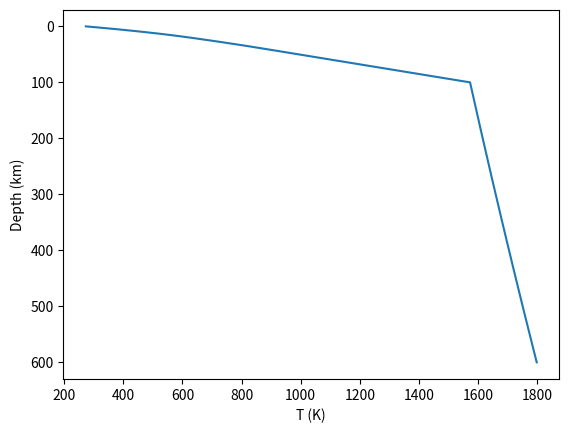

Source code (Python):
import numpy as np
import matplotlib.pyplot as plt
import csv

'''
CHANGES TO MAKE
- Make tests (test_rheology.py; every function X in rheology.py should have a test_X function that does asserts)
    - Test rigorously, including for edge cases
    - Check if floats/ints are interchangeable for functions
    - OPTIONAL: Write CREs (or equivalent-  prolly with helpful error messages)
- Make notebook
- Also add gdmate.rheology to the API file (it won't affect the main API file)
- (See code contribution guidelines)
    - Could also edit the markdown file for code contribution

OTHER NOTES
- Don't need to hide adiabatic/conductive geotherm fxns
    - In the future there may be fxns that need to be more private
- May want to talk about some design choices in fxn (ex: do we want those print statements, do we want to plot things)
- Would it make sense to let users choose a depth interval?
'''

def cond_geotherm(thicknesses=[20, 20, 60], depth=600,
             radiogenic_heat=[1.e-6, 2.5e-7, 0.], surface_t=273,
             heat_flow=0.05296, thermal_conductivity=2.5):
    """
    Calculate conductive continental geotherm values.

    This function is based on Chapman86 and Naliboff scripts. It is designed to
    be combined with an adiabatic geotherm (which can be made using 
    adiab_geotherm()). As such, temperatures for the
    asthenosphere are all set to the LAB (Lithosphere-Asthenosphere Boundary) 
    temperature). Calculations are based on a model of the lithosphere with
    discrete layers of set thicknesses with different radiogenic heat 
    production. Heat flow and thermal conductivity are assumed to be constant
    at all depths.
    This function returns the temperatures and heat flows at the boundaries 
    between layers, as well as an array of depths and the temperatures
    calculated for each of those depths. If the user would like, this function
    can also output a graph of the geotherm and save t

    Parameters:
        thicknesses: list of ints
            A list of ints representing the thicknesses of lithospheric units
            in units of kilometers (default: [20, 20, 60]). These ints should
            sum to the total thickness of the lithosphere. The first value is
            the thickness of the uppermost lithospheric unit and each
            subsequent value represents the thickness of the next highest
            layer.

        depth: int
            Maximum depth of model (km) (default: 600)

        radiogenic_heat: list of floats    
            A list of floats containing the radiogenic heat production (W/m^3)
            of each lithospheric unit. The list should have same length as 
            thicknesses. (default: [1.e-6, 2.5e-7, 0.])

        surface_t: int           
            Surface temperature (K) (default: 273)

        heat_flow: float
            Surface heat flow (W/m^3) (default: 0.05296)

        thermal_conductivity: float
            Thermal conductivity (W/m*K). This value is assumed to be the same
            for all lithospheric units (default: 2.5)
    
    Returns:
        boundary_temps: Numpy array of floats
            Numpy array containing conductive temperatures (K) at each layer 
            boundary. Values are ordered from least to greatest depth, with
            the first value being the surface temperature and the last value 
            being the temperature at the bottom of the deepest layer. This 
            array has a length one greater than the length of thicknesses.

        boundary_heat_flows: Numpy array of floats
            Numpy array containing heat flows (W/m^3) at each layer boundary.
            Values are ordered from least to greatest depth, with the first
            alue being the surface heat flow and the last value being the heat
            flow at the bottom of the deepest layer. This array has a length
            one greater than the length of thicknesses.

        z: Numpy array of ints
            Numpy array of depths in meters (not kilometers). Depths are spaced
            1000 m apart and start from 0 and end at the maximum depth given by
            the parameter depth.

        cond_temps: Numpy array of floats
            Numpy array of conductive temperatures (K) at each depth given in z.
            First temperature is the surface temperature, last temperature is 
            the temperature at the deepest depth. Temperatures in the bottom
            layer (asthenosphere) remain constant.
    """

    # Convert thicknesses to meters
    thick_m = np.array(thicknesses) * 1000


    #### Set up arrays of heat flows and temperatures ####

    # Each value represents heat flow/temperature at a boundary between layers
    # Units: W/m^3 for heat_flows, K for temps
    boundary_heat_flows = np.zeros(len(thick_m) + 1)
    boundary_temps = np.zeros(len(thick_m) + 1)

    # At index 0, store the heat flow and temperature at the surface
    boundary_heat_flows[0] = heat_flow
    boundary_temps[0] = surface_t

    # Iteratively calculate heat flow and temperature at each layer boundary
    for i in range(len(thicknesses)):
    
        # Determine heat flows at each layer boundary
        # Uses equation 6 in Chapman86
        boundary_heat_flows[i + 1] = \
            (boundary_heat_flows[i] - (radiogenic_heat[i] * thick_m[i]))
        
        # Determine temperatures at each layer boundary
        # Uses equation 5 in Chapman86
        boundary_temps[i + 1] = boundary_temps[i] + \
            (boundary_heat_flows[i] / thermal_conductivity) * thick_m[i] - \
            (radiogenic_heat[i] * thick_m[i] ** 2)/(2. * thermal_conductivity)
        

    #### Calculate geotherm ####

    # Making array of depths (in m)
    z = np.arange(0,depth+1,1)*1000

    # Making empty array of temperatures (in K)
    cond_temps = np.zeros(depth+1)
    
    #TODO: Figure out if this part is supposed to be hardcoded to only work with thicknesses of length 3
    # ANSWER: Yes, it can work for any number of thicknesses - but may have to change other code
    #   ex: pandas save code
    #           (this isn't necessary but is definitely helpful)
    # Set boundary locations for slicing cond_temps
    boundaries = [0,thicknesses[0],thicknesses[0]+thicknesses[1],
                  thicknesses[0]+thicknesses[1]+thicknesses[2],
                  depth+1]
    
    # Split depth and temperature arrays into layers based on layer thicknesses
    layers = []
    temp_layers = []
    for i in range(len(thicknesses) + 1):
        layers.append(z[boundaries[i] : boundaries[i + 1]])
        temp_layers.append(cond_temps[boundaries[i] : boundaries[i + 1]])

    # Calculate temperature values for each set of depths in each layer
    # For calculations, boundary depths must be multiplied by 1000 to convert
    # from km to m.
    # Calculations are based on equation 4 in Chapman86 
    for i in range(len(thicknesses)):
        temp_layers[i] = boundary_temps[i] + \
            (boundary_heat_flows[i] / thermal_conductivity) * \
                (layers[i] - boundaries[i] * 1000) - \
            (radiogenic_heat[i] * ((layers[i] - boundaries[i] * 1000) ** 2)) / \
                (2*thermal_conductivity)

    # Assign constant temperature to the asthenosphere (bottom layer)
    # To find the temperatures in the asthenosphere, use adiab_geotherm
    temp_layers[-1] = temp_layers[-1] + boundary_temps[-1]

    # Combine temperatures at all depths into single array
    cond_temps = np.concatenate(temp_layers)

    return (boundary_temps, boundary_heat_flows, z, cond_temps)

def adiab_geotherm(z, ast=1573, gravity=9.81, thermal_expansivity=2.e-5,
                   heat_capacity=750, depth=600):
    """
    Function to calculate adiabatic geotherm, based on equation 4.28 in 
    Turcotte and Schubert's Geodynamics textbook. This function is generally
    expected to be called after cond_geotherm() and uses the numpy array of
    depths (z) produced by cond_geotherm(). The function ultimately uses the
    inputted parameters (which are assumed to be constant throughout the 
    asthenosphere) to output an array of temperatures for each of
    the inputted depths based on the adiabatic geotherm. This function is not
    meant to predict temperatures in the lithosphere because the formulas it
    uses only account for adiabatic processes and ignore conductive heat
    transfer.
    
    Parameters:
        z: Numpy array of ints
            Numpy array of depths (in meters). Shallowest depth should be at
            the start of the array; deepest depth should be at the end of the
            array.  This array should be the same as the array returned by 
            conc_geotherm(). There is no default value for this array.

        ast: int                 
            Temperature at adiabatic surface (LAB) (K) used for calculating
            adiabatic geotherm (default: 1573)

        gravity: float            
            Gravitational acceleration (m/s^-2) (default: 9.81)

        thermal_expansivity: float
            Thermal expansivity of asthenosphere (K^-1) (default: 2.e-5)

        heat_capacity: int
            Heat capacity of asthenosphere (J/K*kg) (default: 750)

        depth: int              
            Maximum depth of model (km). This value should be the same as the 
            depth used in cond_geotherm() and should equal the last value in z
            divided by 1000 (since depth and z have different units). 
            (default: 600)
    
    Returns:
        adiab_temps: Numpy array of floats
            Numpy array of conductive temperatures (K) at each depth given in z.
            First temperature is the surface temperature, last temperature is 
            the temperature at the deepest depth.
    """

    # Make empty array of adiabatic temperatures
    adiab_temps = np.zeros(depth+1)

    # Set first index to adiabatic surface temperature
    # By design, the adiabatic surface temperature is the LAB temp
    adiab_temps[0] = ast

    # Iteratively calculating remaining adiabatic temperatures
    for i in range(1, np.size(z)):

        # See line 131 in source/adiabatic_conditions/compute_profile in ASPECT
        #   source code.
        # Numerator of fraction is multiplied by 1000 to account for delta z of
        # 1000 m
        adiab_temps[i] = adiab_temps[i-1] * \
            (1 + (thermal_expansivity * gravity * 1000 * 1./heat_capacity))
        
    return adiab_temps

def geotherm(thicknesses=[20, 20, 60], depth=600,
             radiogenic_heat=[1.e-6, 2.5e-7, 0.], surface_t=273, 
             heat_flow=0.05296, thermal_conductivity=2.5, ast=1573,
             gravity=9.81, thermal_expansivity=2.e-5, heat_capacity=750,
             plot=True, save=True):
    """
    Function to calculate combined conductive and adiabatic geotherm, based on 
    Naliboff scripts. For calculating conductive geotherm, assumes lithosphere
    is divided into discrete layers with differing radiogenic heat production.
    This function otherwise assumes most other variables (ex: thermal 
    conductivity, heat capacity) are constant at all depths.

    This function returns the temperatures and heat flows at the boundaries 
    between layers, as well as an array of depths and the temperatures
    calculated for each of those depths. Temperatures are calculated by adding
    the calculated temperatures from the conductive and adiabatic geotherms.

    In addition to returning the values discussed above, this function also
    prints out the boundary temperatures and heat flows, the bottom temperature,
    and the LAB temperature and depth. This information can be used to quickly
    verify that the inputted parameters are yielding reasonable results.

    Optionally, this function can also output a graph of the geotherm and save
    the printed data to a .csv file called 
    thermal_[lithosphere thickness (km)]_[maximum depth (km)].csv

    Parameters:
        thicknesses: list of ints
            A list of ints representing the thicknesses of lithospheric units
            in units of kilometers (default: [20, 20, 60])

        depth: int
            Maximum depth of model (km) (default: 600)

        radiogenic_heat: list of floats    
            A list of floats containing the radiogenic heat production (W/m^3)
            of each lithospheric unit. The list should have same length as 
            thicknesses. (default: [1.e-6, 2.5e-7, 0.])

        surface_t: int           
            Surface temperature (K) (default: 273)

        heat_flow: float
            Surface heat flow (W/m^3) (default: 0.05296)

        thermal_conductivity: float
            Thermal conductivity (W/m*K). This value is assumed to be the same
            for all lithospheric units (default: 2.5)

        ast: int                                  
            Temperature at adiabatic surface (LAB) (K) used for calculating
            adiabatic geotherm (default: 1573)

        gravity: float            
            Gravitational acceleration (m/s^-2) (default: 9.81)

        thermal_expansivity: float
            Thermal expansivity of asthenosphere (K^-1) (default: 2.e-5)

        heat_capacity: int
            Heat capacity of asthenosphere (J/K*kg) (default: 750)

        plot: bool            
            Boolean (True or False) indicating whether to produce a plot of the
            geotherm. (default: True)

        save: bool                
            Boolean indicating whether to save boundary temperatures and heat 
            flows to separate csv file. (default: True)
    
    Returns:
        boundary_temps: Numpy array of floats
            Numpy array containing conductive temperatures (K) at each layer 
            boundary. Values are ordered from least to greatest depth, with
            the first value being the surface temperature and the last value 
            being the temperature at the bottom of the deepest layer. This 
            array has a length one greater than the length of thicknesses.

        boundary_heat_flows: Numpy array of floats
            Numpy array containing heat flows (W/m^3) at each layer boundary.
            Values are ordered from least to greatest depth, with the first
            alue being the surface heat flow and the last value being the heat
            flow at the bottom of the deepest layer. This array has a length
            one greater than the length of thicknesses.

        z: Numpy array of ints
            Numpy array of depths in meters (not kilometers). Depths are spaced
            1000 m apart and start from 0 and end at the maximum depth given by
            the parameter depth.

        combined_temps: Numpy array of floats
            Numpy array containing the temperatures (K) of the combined 
            conductive and adiabatic geotherm at each depth given in z.

    """

    # Calculate conductive geotherm
    boundary_temps, boundary_heat_flows, z, cond_temps = cond_geotherm( \
        thicknesses=thicknesses, depth=depth, radiogenic_heat=radiogenic_heat, \
        surface_t=surface_t, heat_flow=heat_flow, \
        thermal_conductivity=thermal_conductivity)
    
    # Calculate adiabatic geotherm
    adiab_temps = adiab_geotherm(z=z, ast=ast, gravity=gravity, 
                                 thermal_expansivity=thermal_expansivity, 
                                 heat_capacity=heat_capacity, depth=depth)
    
    # Calculate combined geotherm
    combined_temps = cond_temps + adiab_temps - ast
    
    # Printing relevant information from geotherm calculations
    print('Conductive Boundary Temperatures: ', boundary_temps)
    print('Conductive Boundary Heat Flows: ', boundary_heat_flows)
    
    print('LAB Depth       = ', sum(thicknesses), 'km')
    print('LAB Temperature = ', combined_temps[sum(thicknesses)], 'K')
    print('Bottom Temperature = ',combined_temps[-1], 'K')
    
    # Plotting the temperature and depth arrays if the plot parameter is True
    if plot == True:
        fig = plt.figure()
        ax = fig.add_subplot(111)
        ax.plot(combined_temps, z / 1000)
        ax.invert_yaxis()
        ax.set_xlabel('T (K)')
        ax.set_ylabel('Depth (km)')

    # TODO: Give users control over name of csv file? Change contents of csv file to include full geotherm?
    # Saving data on boundary conditions to csv file if the user desires    
    if save==True:

        # Getting the row and fields
        data = np.concatenate((boundary_temps, boundary_heat_flows[0:-1], 
                               combined_temps[-1]), axis=None)
        # TODO: Rename these fields to be more descriptive?
        fields = ['ts1','ts2','ts3','ts4','qs1','qs2','qs3','base']
        
        # Getting the name of the file
        lith_thickness = np.sum(thicknesses)
        filename = 'thermal_' + str(lith_thickness) + '_' + str(depth) + '.csv'

        # Writing to the csv file

        # writing to csv file  
        with open(filename, 'w') as csvfile:  
            csvwriter = csv.writer(csvfile)  
            csvwriter.writerow(fields)
            csvwriter.writerow(data)

    return (boundary_temps, boundary_heat_flows, z, combined_temps, cond_temps,
            adiab_temps)

geotherm()
